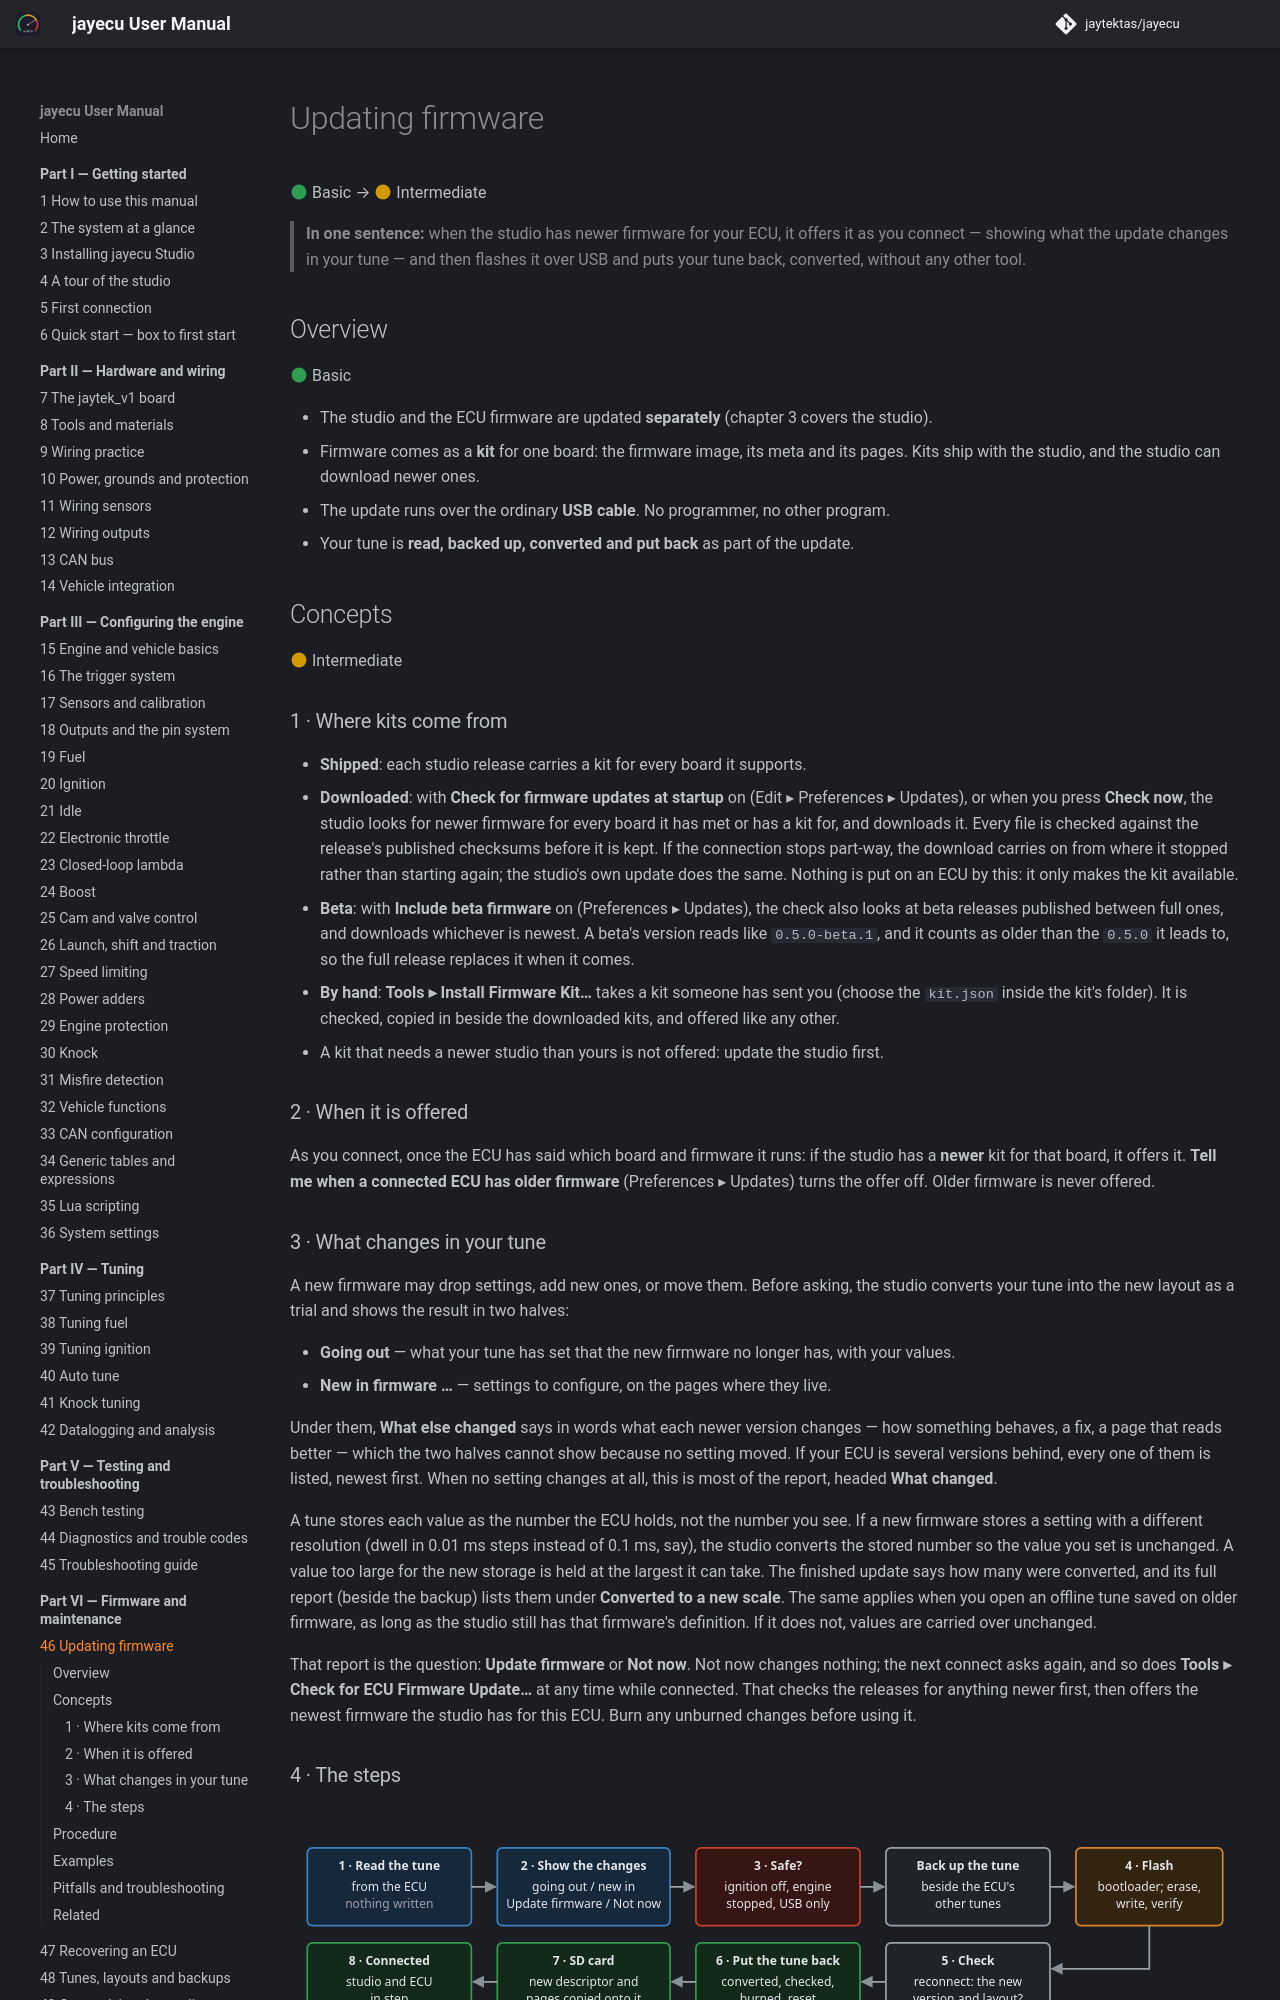

repository: jaytektas/jayecu · page: part6/46-updating-firmware.html · generator: mkdocs

# Updating firmware

:material-circle:{ .level-basic } Basic → :material-circle:{ .level-intermediate } Intermediate

> **In one sentence:** when the studio has newer firmware for your ECU, it offers it as you connect —
> showing what the update changes in your tune — and then flashes it over USB and puts your tune back,
> converted, without any other tool.

## Overview

:material-circle:{ .level-basic } Basic

- The studio and the ECU firmware are updated **separately** (chapter 3 covers the studio).
- Firmware comes as a **kit** for one board: the firmware image, its meta and its pages. Kits
  ship with the studio, and the studio can download newer ones.
- The update runs over the ordinary **USB cable**. No programmer, no other program.
- Your tune is **read, backed up, converted and put back** as part of the update.
  <!-- src: apps/studio-jf/src/app/FirmwareUpgrade.h; apps/studio-jf/src/app/FirmwareFetch.h -->

## Concepts

:material-circle:{ .level-intermediate } Intermediate

### 1 · Where kits come from

- **Shipped**: each studio release carries a kit for every board it supports.
- **Downloaded**: with **Check for firmware updates at startup** on (Edit ▸ Preferences ▸ Updates), or
  when you press **Check now**, the studio looks for newer firmware for every board it has met or has
  a kit for, and downloads it. Every file is checked against the release's published checksums before it is kept.
  If the connection stops part-way, the download carries on from where it stopped rather than
  starting again; the studio's own update does the same.
  Nothing is put on an ECU by this: it only makes the kit available.
- **Beta**: with **Include beta firmware** on (Preferences ▸ Updates), the check also looks at beta
  releases published between full ones, and downloads whichever is newest. A beta's version reads
  like `0.5.0-beta.1`, and it counts as older than the `0.5.0` it leads to, so the full release
  replaces it when it comes.
- **By hand**: **Tools ▸ Install Firmware Kit…** takes a kit someone has sent you (choose the
  `kit.json` inside the kit's folder). It is checked, copied in beside the downloaded kits, and
  offered like any other.
- A kit that needs a newer studio than yours is not offered: update the studio first.
  <!-- src: apps/studio-jf/main.cpp (firmware check), Tools menu (Install Firmware Kit…); apps/studio-jf/src/app/FirmwareFetch.h, fetchLatest includeBeta; JFramework include/j/update/JVersion.h (pre-release order) -->

### 2 · When it is offered

As you connect, once the ECU has said which board and firmware it runs: if the studio has a **newer**
kit for that board, it offers it. **Tell me when a connected ECU has older firmware** (Preferences ▸
Updates) turns the offer off. Older firmware is never offered.
<!-- src: apps/studio-jf/main.cpp -->
